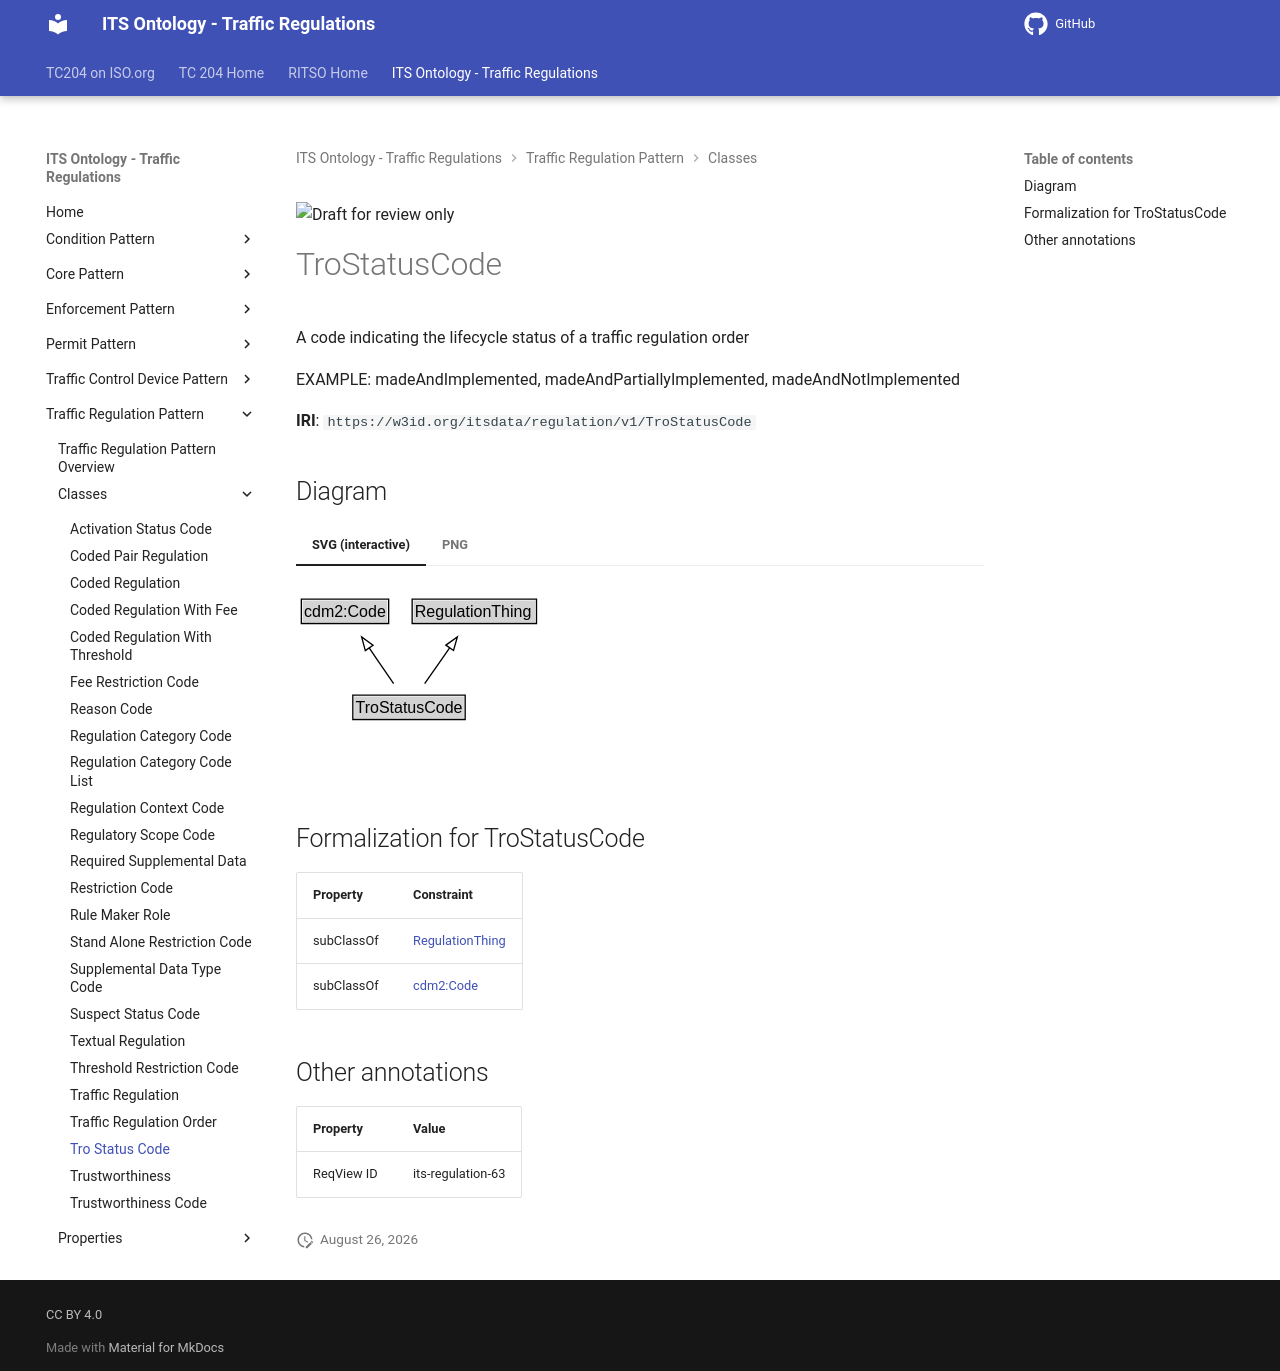

repository: ISO-TC204/ontology-its-regulation · page: v0.0.3-alpha.3/classes/TroStatusCode/index.html · generator: mkdocs

![Draft for review only](https://isotc204.org/assets/img/draft_for_review.svg)

# TroStatusCode

A code indicating the lifecycle status of a traffic regulation order

EXAMPLE: madeAndImplemented, madeAndPartiallyImplemented, madeAndNotImplemented

**IRI**: `https://w3id.org/itsdata/regulation/v1/TroStatusCode`


## Diagram

=== "SVG (interactive)"

    <!-- Generated by graphviz version 14.1.3 (20260303.0454)
     -->
    <!-- Pages: 1 -->
    <svg width="219pt" height="132pt"
     viewBox="0.00 0.00 219.00 132.00" xmlns="http://www.w3.org/2000/svg" xmlns:xlink="http://www.w3.org/1999/xlink">
    <g id="graph0" class="graph" transform="scale(1 1) rotate(0) translate(4 128)">
    <polygon fill="white" stroke="none" points="-4,4 -4,-128 214.75,-128 214.75,4 -4,4"/>
    <g id="clust3" class="cluster">
    <title>cluster_associated</title>
    </g>
    <!-- cdm2_Code -->
    <g id="node1" class="node">
    <title>cdm2_Code</title>
    <g id="a_node1"><a xlink:href="https://w3id.org/citydata/part2/v1/Code" xlink:title="&lt;TABLE&gt;">
    <polygon fill="lightgray" stroke="none" points="1,-97.88 1,-114.12 64.5,-114.12 64.5,-97.88 1,-97.88"/>
    <text xml:space="preserve" text-anchor="start" x="2" y="-101.88" font-family="Arial" font-size="12.00">cdm2:Code</text>
    <polygon fill="none" stroke="black" points="0,-96.88 0,-115.12 65.5,-115.12 65.5,-96.88 0,-96.88"/>
    </a>
    </g>
    </g>
    <!-- RegulationThing -->
    <g id="node2" class="node">
    <title>RegulationThing</title>
    <g id="a_node2"><a xlink:href="../RegulationThing" xlink:title="&lt;TABLE&gt;">
    <polygon fill="lightgray" stroke="none" points="84.12,-97.88 84.12,-114.12 175.38,-114.12 175.38,-97.88 84.12,-97.88"/>
    <text xml:space="preserve" text-anchor="start" x="85.12" y="-101.88" font-family="Arial" font-size="12.00">RegulationThing</text>
    <polygon fill="none" stroke="black" points="83.12,-96.88 83.12,-115.12 176.38,-115.12 176.38,-96.88 83.12,-96.88"/>
    </a>
    </g>
    </g>
    <!-- TroStatusCode -->
    <g id="node3" class="node">
    <title>TroStatusCode</title>
    <g id="a_node3"><a xlink:href="../TroStatusCode" xlink:title="&lt;TABLE&gt;">
    <polygon fill="lightgray" stroke="none" points="39.62,-25.88 39.62,-42.12 121.88,-42.12 121.88,-25.88 39.62,-25.88"/>
    <text xml:space="preserve" text-anchor="start" x="40.62" y="-29.88" font-family="Arial" font-size="12.00">TroStatusCode</text>
    <polygon fill="none" stroke="black" points="38.62,-24.88 38.62,-43.12 122.88,-43.12 122.88,-24.88 38.62,-24.88"/>
    </a>
    </g>
    </g>
    <!-- TroStatusCode&#45;&gt;cdm2_Code -->
    <g id="edge1" class="edge">
    <title>TroStatusCode&#45;&gt;cdm2_Code</title>
    <path fill="none" stroke="black" d="M69.24,-51.79C63.71,-59.85 56.96,-69.69 50.77,-78.71"/>
    <polygon fill="none" stroke="black" points="47.99,-76.58 45.23,-86.81 53.77,-80.54 47.99,-76.58"/>
    </g>
    <!-- TroStatusCode&#45;&gt;RegulationThing -->
    <g id="edge2" class="edge">
    <title>TroStatusCode&#45;&gt;RegulationThing</title>
    <path fill="none" stroke="black" d="M92.5,-51.79C98.14,-59.85 105.04,-69.69 111.35,-78.71"/>
    <polygon fill="none" stroke="black" points="108.42,-80.63 117.02,-86.82 114.15,-76.62 108.42,-80.63"/>
    </g>
    <!-- Invis -->
    </g>
    </svg>


=== "PNG"

    ![TroStatusCode Diagram](../diagrams/TroStatusCode.dot.png)



## Formalization for TroStatusCode

| Property | Constraint |
|----------|------------|
| subClassOf | [RegulationThing](RegulationThing.md) |
| subClassOf | [cdm2:Code](https://w3id.org/citydata/part2/v1/Code) |

## Other annotations

| Property | Value |
|----------|-------|
| ReqView ID | its-regulation-63 |
